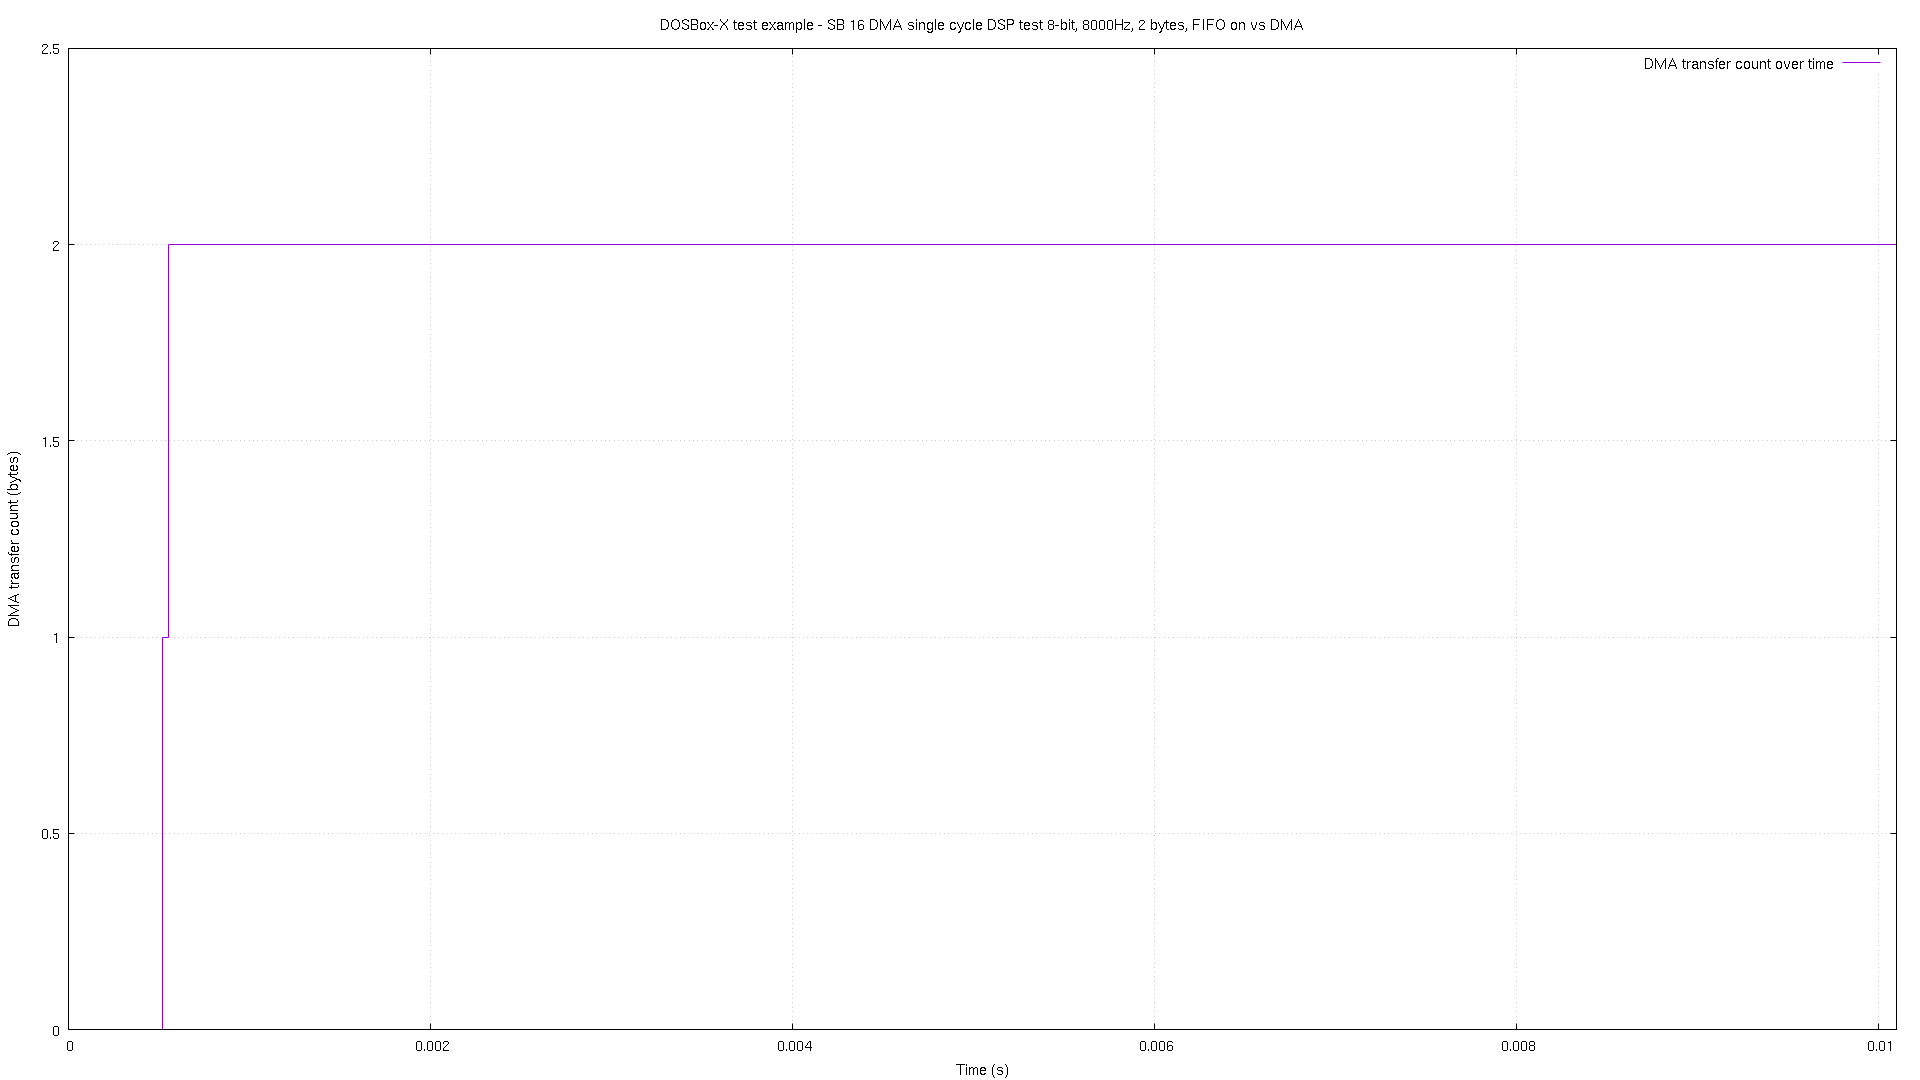

Source data for this figure (header and first rows):
# pos, time
0, 2.3e-05
1, 0.00052
2, 0.000554
2, 2
